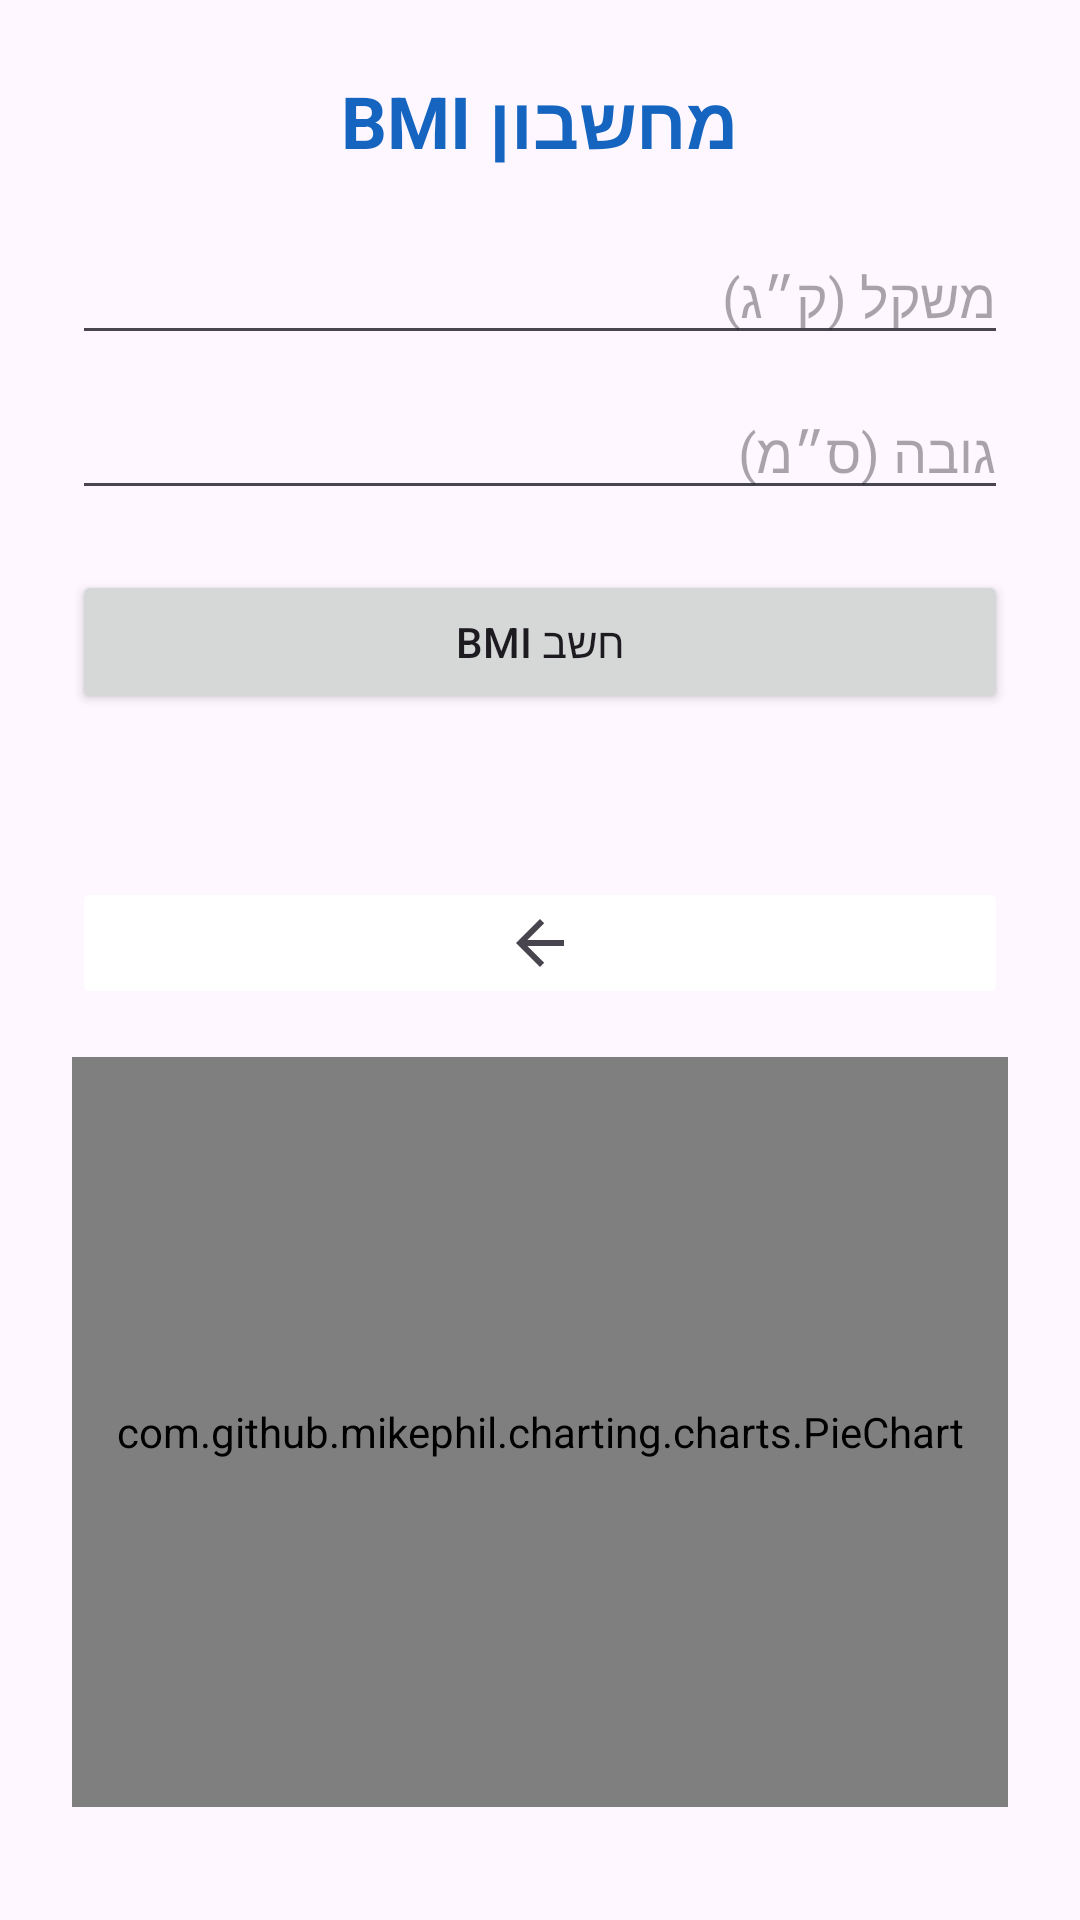

Android layout source for this screen:
<!-- AndroidManifest.xml: application theme Theme.MyFinalTopApplication -->
<!-- res/layout/activity_bmiactivity.xml -->
<LinearLayout xmlns:android="http://schemas.android.com/apk/res/android"
    xmlns:app="http://schemas.android.com/apk/res-auto"
    android:layout_width="match_parent"
    android:layout_height="match_parent"
    android:padding="24dp"
    android:orientation="vertical"
    android:gravity="center_horizontal">

    <TextView
        android:layout_width="wrap_content"
        android:layout_height="wrap_content"
        android:text="מחשבון BMI"
        android:textSize="24sp"
        android:textStyle="bold"
        android:textColor="#1565C0"
        android:layout_marginBottom="20dp" />

    <EditText
        android:id="@+id/weightEdit"
        android:layout_width="match_parent"
        android:layout_height="wrap_content"
        android:hint="משקל (ק״ג)"
        android:inputType="numberDecimal" />

    <EditText
        android:id="@+id/heightEdit"
        android:layout_width="match_parent"
        android:layout_height="wrap_content"
        android:hint="גובה (ס״מ)"
        android:inputType="numberDecimal"
        android:layout_marginTop="10dp" />

    <Button
        android:id="@+id/calcButton"
        android:layout_width="match_parent"
        android:layout_height="wrap_content"
        android:text="חשב BMI"
        android:layout_marginTop="20dp" />

    <TextView
        android:id="@+id/resultText"
        android:layout_width="match_parent"
        android:layout_height="wrap_content"
        android:text=""
        android:textSize="18sp"
        android:layout_marginTop="30dp"
        android:gravity="center" />

    <ImageButton
        android:id="@+id/imageButton3"
        android:layout_width="match_parent"
        android:layout_height="wrap_content"
        android:backgroundTint="@color/white"
        app:srcCompat="?attr/homeAsUpIndicator" />

    <com.github.mikephil.charting.charts.PieChart
        android:id="@+id/bmiPieChart"
        android:layout_width="match_parent"
        android:layout_height="250dp"
        android:layout_marginTop="16dp" />

</LinearLayout>
<!-- resources referenced by this layout -->
<resources>
  <style name="Theme.MyFinalTopApplication" parent="Base.Theme.MyFinalTopApplication" />
  <style name="Base.Theme.MyFinalTopApplication" parent="Theme.Material3.DayNight.NoActionBar">
          
          
      </style>
  <!-- not gathered from this repository: default colours our renderer supplied (Android Studio template values) -->
  <color name="white">#FFFFFFFF</color>
</resources>
